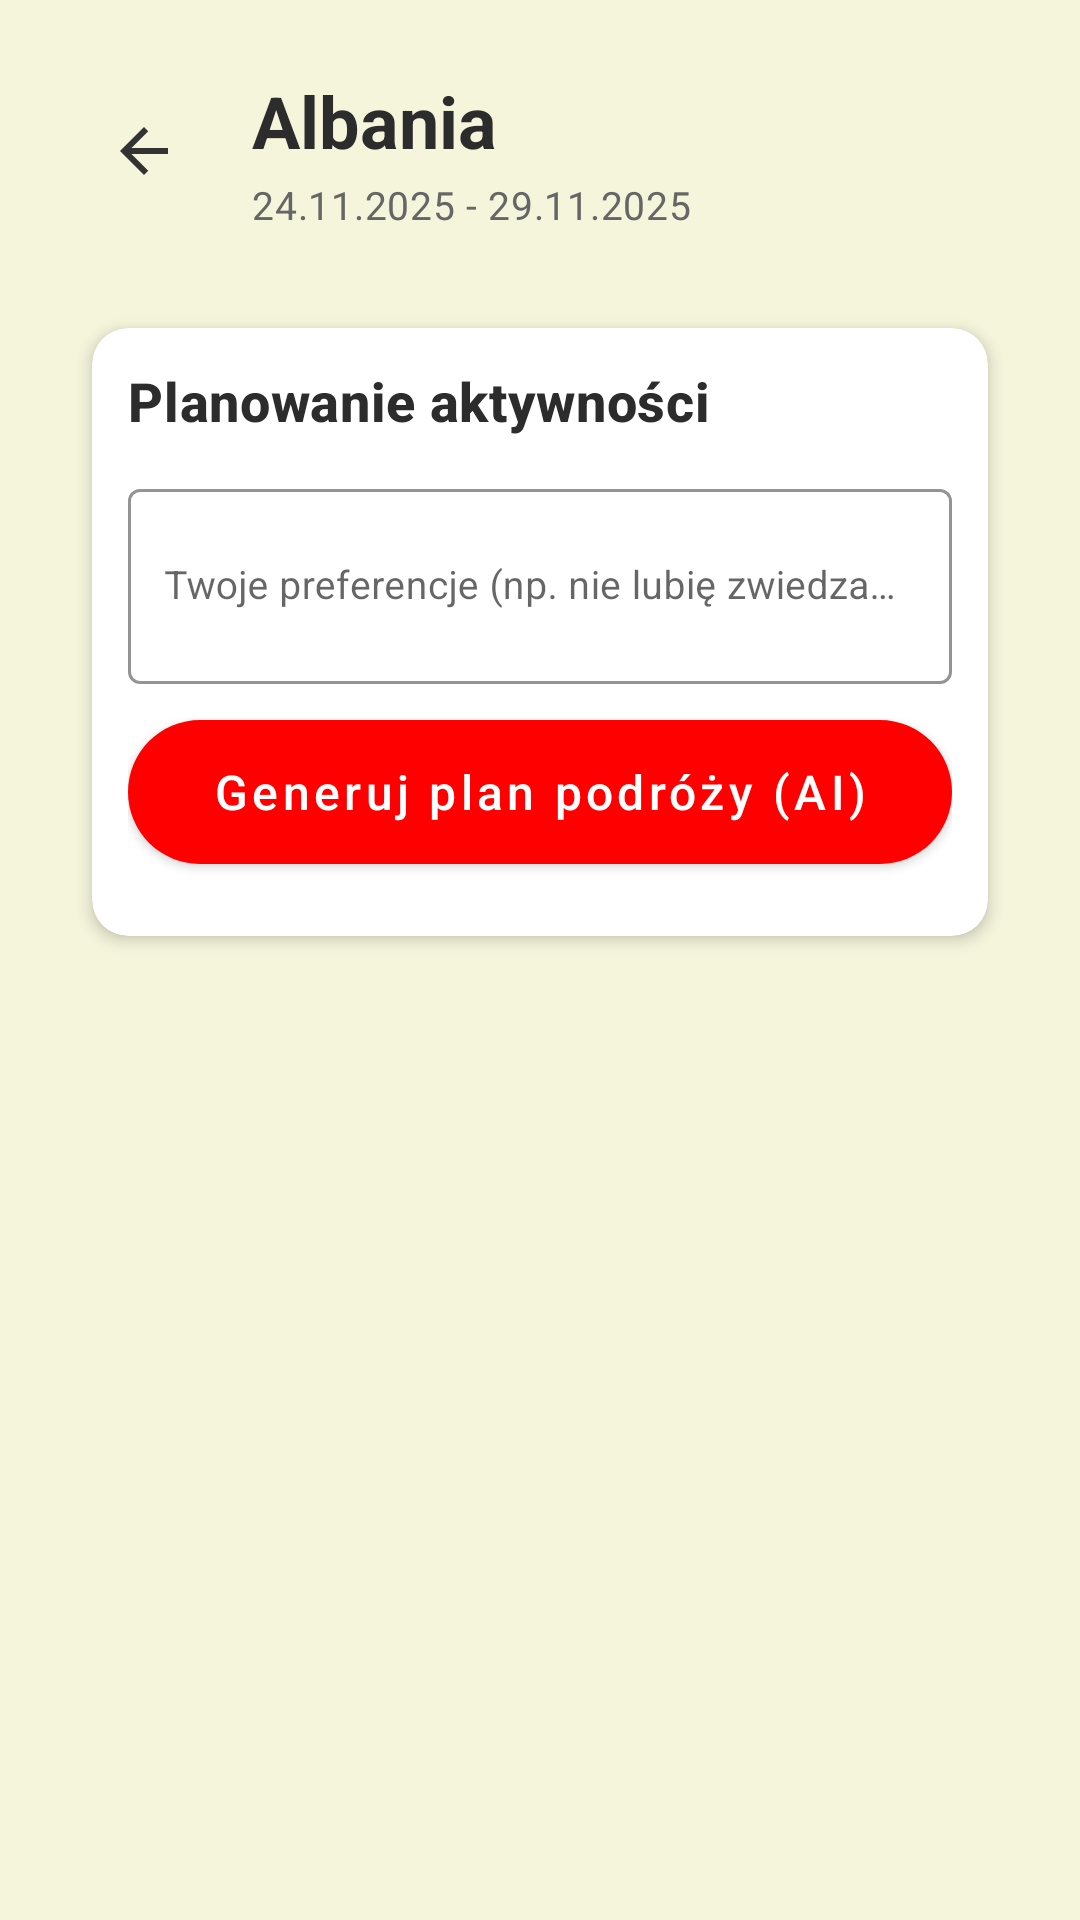

Here is an Android app screen rendered from its layout file. Give the layout XML and the strings, colors and styles it references.
<!-- AndroidManifest.xml: activity theme Theme.TravelBuddy -->
<!-- res/layout/activity_activity_planner.xml -->
<?xml version="1.0" encoding="utf-8"?>
<ScrollView xmlns:android="http://schemas.android.com/apk/res/android"
    xmlns:app="http://schemas.android.com/apk/res-auto"
    android:layout_width="match_parent"
    android:layout_height="match_parent"
    android:background="@color/beige_light"
    android:fillViewport="true">

    <LinearLayout
        android:layout_width="match_parent"
        android:layout_height="wrap_content"
        android:orientation="vertical"
        android:padding="@dimen/padding_xlarge">

        <LinearLayout
            android:layout_width="match_parent"
            android:layout_height="wrap_content"
            android:orientation="horizontal"
            android:gravity="center_vertical"
            android:layout_marginBottom="@dimen/spacing_xlarge">

            <ImageButton
                android:id="@+id/backButton"
                android:layout_width="48dp"
                android:layout_height="48dp"
                android:background="?attr/selectableItemBackgroundBorderless"
                android:src="@drawable/ic_arrow_back"
                android:contentDescription="@string/back_button_description" />

            <LinearLayout
                android:layout_width="0dp"
                android:layout_height="wrap_content"
                android:layout_weight="1"
                android:orientation="vertical"
                android:layout_marginStart="@dimen/spacing_medium">

                <TextView
                    android:id="@+id/destinationTextView"
                    android:layout_width="wrap_content"
                    android:layout_height="wrap_content"
                    style="@style/TextAppearance.TravelBuddy.Headline"
                    android:text="Albania" />

                <TextView
                    android:id="@+id/dateRangeTextView"
                    android:layout_width="wrap_content"
                    android:layout_height="wrap_content"
                    style="@style/TextAppearance.TravelBuddy.BodySecondary"
                    android:text="24.11.2025 - 29.11.2025"
                    android:layout_marginTop="@dimen/spacing_tiny" />

            </LinearLayout>

        </LinearLayout>

        <androidx.cardview.widget.CardView
            android:layout_width="match_parent"
            android:layout_height="wrap_content"
            android:layout_marginBottom="@dimen/spacing_large"
            style="@style/CustomCard">

            <LinearLayout
                android:layout_width="match_parent"
                android:layout_height="wrap_content"
                android:orientation="vertical"
                android:padding="@dimen/card_padding">

                <TextView
                    android:layout_width="wrap_content"
                    android:layout_height="wrap_content"
                    android:text="Planowanie aktywności"
                    style="@style/TextAppearance.TravelBuddy.Title"
                    android:layout_marginBottom="@dimen/spacing_medium" />

                <com.google.android.material.textfield.TextInputLayout
                    android:layout_width="match_parent"
                    android:layout_height="wrap_content"
                    android:layout_marginBottom="@dimen/spacing_medium"
                    style="@style/CustomTextInputLayout"
                    android:hint="Twoje preferencje (np. nie lubię zwiedzać kościołów, uwielbiam plaże)">

                    <com.google.android.material.textfield.TextInputEditText
                        android:id="@+id/userPreferencesEditText"
                        android:layout_width="match_parent"
                        android:layout_height="wrap_content"
                        android:inputType="textMultiLine"
                        android:minLines="2"
                        android:maxLines="4"
                        style="@style/CustomTextInputEditText" />

                </com.google.android.material.textfield.TextInputLayout>

                <Button
                    android:id="@+id/generatePlanButton"
                    android:layout_width="match_parent"
                    android:layout_height="wrap_content"
                    android:text="Generuj plan podróży (AI)"
                    style="@style/CustomButton"
                    android:layout_marginBottom="@dimen/spacing_medium" />

                <TextView
                    android:id="@+id/planLoadingTextView"
                    android:layout_width="wrap_content"
                    android:layout_height="wrap_content"
                    style="@style/TextAppearance.TravelBuddy.BodySecondary"
                    android:text="Generowanie planu..."
                    android:visibility="gone"
                    android:layout_marginBottom="@dimen/spacing_medium" />

                <androidx.core.widget.NestedScrollView
                    android:id="@+id/planScrollView"
                    android:layout_width="match_parent"
                    android:layout_height="wrap_content"
                    android:maxHeight="400dp"
                    android:visibility="gone">

                    <TextView
                        android:id="@+id/generatedPlanTextView"
                        android:layout_width="match_parent"
                        android:layout_height="wrap_content"
                        style="@style/TextAppearance.TravelBuddy.Body"
                        android:textIsSelectable="true" />

                </androidx.core.widget.NestedScrollView>

            </LinearLayout>

        </androidx.cardview.widget.CardView>

    </LinearLayout>

</ScrollView>
<!-- resources referenced by this layout -->
<resources>
  <color name="beige_light">#F5F5DC</color>
  <dimen name="card_padding">24dp</dimen>
  <dimen name="padding_xlarge">40dp</dimen>
  <dimen name="spacing_large">28dp</dimen>
  <dimen name="spacing_medium">20dp</dimen>
  <dimen name="spacing_tiny">6dp</dimen>
  <dimen name="spacing_xlarge">40dp</dimen>
  <!-- drawable ic_arrow_back (drawable) -->
  ﻿<vector xmlns:android="http://schemas.android.com/apk/res/android"
      android:width="24dp"
      android:height="24dp"
      android:viewportWidth="24"
      android:viewportHeight="24">
      <path
          android:fillColor="#333333"
          android:pathData="M20,11H7.83l5.59,-5.59L12,4l-8,8 8,8 1.41,-1.41L7.83,13H20v-2z"/>
  </vector>
  <string name="back_button_description">Back</string>
  <style name="CustomCard" parent="Widget.MaterialComponents.CardView">
          <item name="cardCornerRadius">@dimen/card_corner_radius</item>
          <item name="cardElevation">@dimen/card_elevation</item>
          <item name="cardBackgroundColor">@color/card_background</item>
          <item name="cardUseCompatPadding">true</item>
      </style>
  <style name="CustomTextInputEditText" parent="Widget.MaterialComponents.TextInputEditText.OutlinedBox">
          <item name="android:textSize">@dimen/text_size_medium</item>
          <item name="android:textColor">@color/text_primary</item>
          <item name="android:fontFamily">sans-serif</item>
          <item name="android:paddingStart">@dimen/padding_medium</item>
          <item name="android:paddingEnd">@dimen/padding_medium</item>
          <item name="android:paddingTop">16dp</item>
          <item name="android:paddingBottom">16dp</item>
      </style>
  <style name="TextAppearance.TravelBuddy.Body" parent="TextAppearance.MaterialComponents.Body1">
          <item name="android:textSize">@dimen/text_size_medium</item>
          <item name="android:textColor">@color/text_primary</item>
          <item name="android:fontFamily">sans-serif</item>
      </style>
  <style name="TextAppearance.TravelBuddy.BodySecondary" parent="TextAppearance.MaterialComponents.Body2">
          <item name="android:textSize">@dimen/text_size_medium</item>
          <item name="android:textColor">@color/text_secondary</item>
          <item name="android:fontFamily">sans-serif</item>
      </style>
  <style name="TextAppearance.TravelBuddy.Headline" parent="TextAppearance.MaterialComponents.Headline5">
          <item name="android:textSize">@dimen/text_size_title</item>
          <item name="android:textColor">@color/text_primary</item>
          <item name="android:fontFamily">sans-serif-medium</item>
          <item name="android:textStyle">bold</item>
      </style>
  <style name="TextAppearance.TravelBuddy.Title" parent="TextAppearance.MaterialComponents.Headline6">
          <item name="android:textSize">@dimen/text_size_xlarge</item>
          <item name="android:textColor">@color/text_primary</item>
          <item name="android:fontFamily">sans-serif-medium</item>
          <item name="android:textStyle">bold</item>
      </style>
  <color name="red_primary">#DC143C</color>
  <color name="white">#FFFFFFFF</color>
  <dimen name="text_size_large">18sp</dimen>
  <dimen name="button_corner_radius">28dp</dimen>
  <dimen name="button_height">56dp</dimen>
  <dimen name="padding_medium">20dp</dimen>
  <dimen name="card_elevation">4dp</dimen>
  <dimen name="card_corner_radius">16dp</dimen>
  <color name="card_background">#FFFFFF</color>
  <dimen name="text_size_medium">16sp</dimen>
  <color name="text_primary">#2C2C2C</color>
  <dimen name="input_stroke_width">2dp</dimen>
  <dimen name="input_corner_radius">12dp</dimen>
  <color name="text_secondary">#666666</color>
  <dimen name="text_size_title">32sp</dimen>
  <dimen name="text_size_xlarge">24sp</dimen>
  <color name="red_dark">#B01030</color>
  <color name="red_light">#FF4D6D</color>
</resources>
